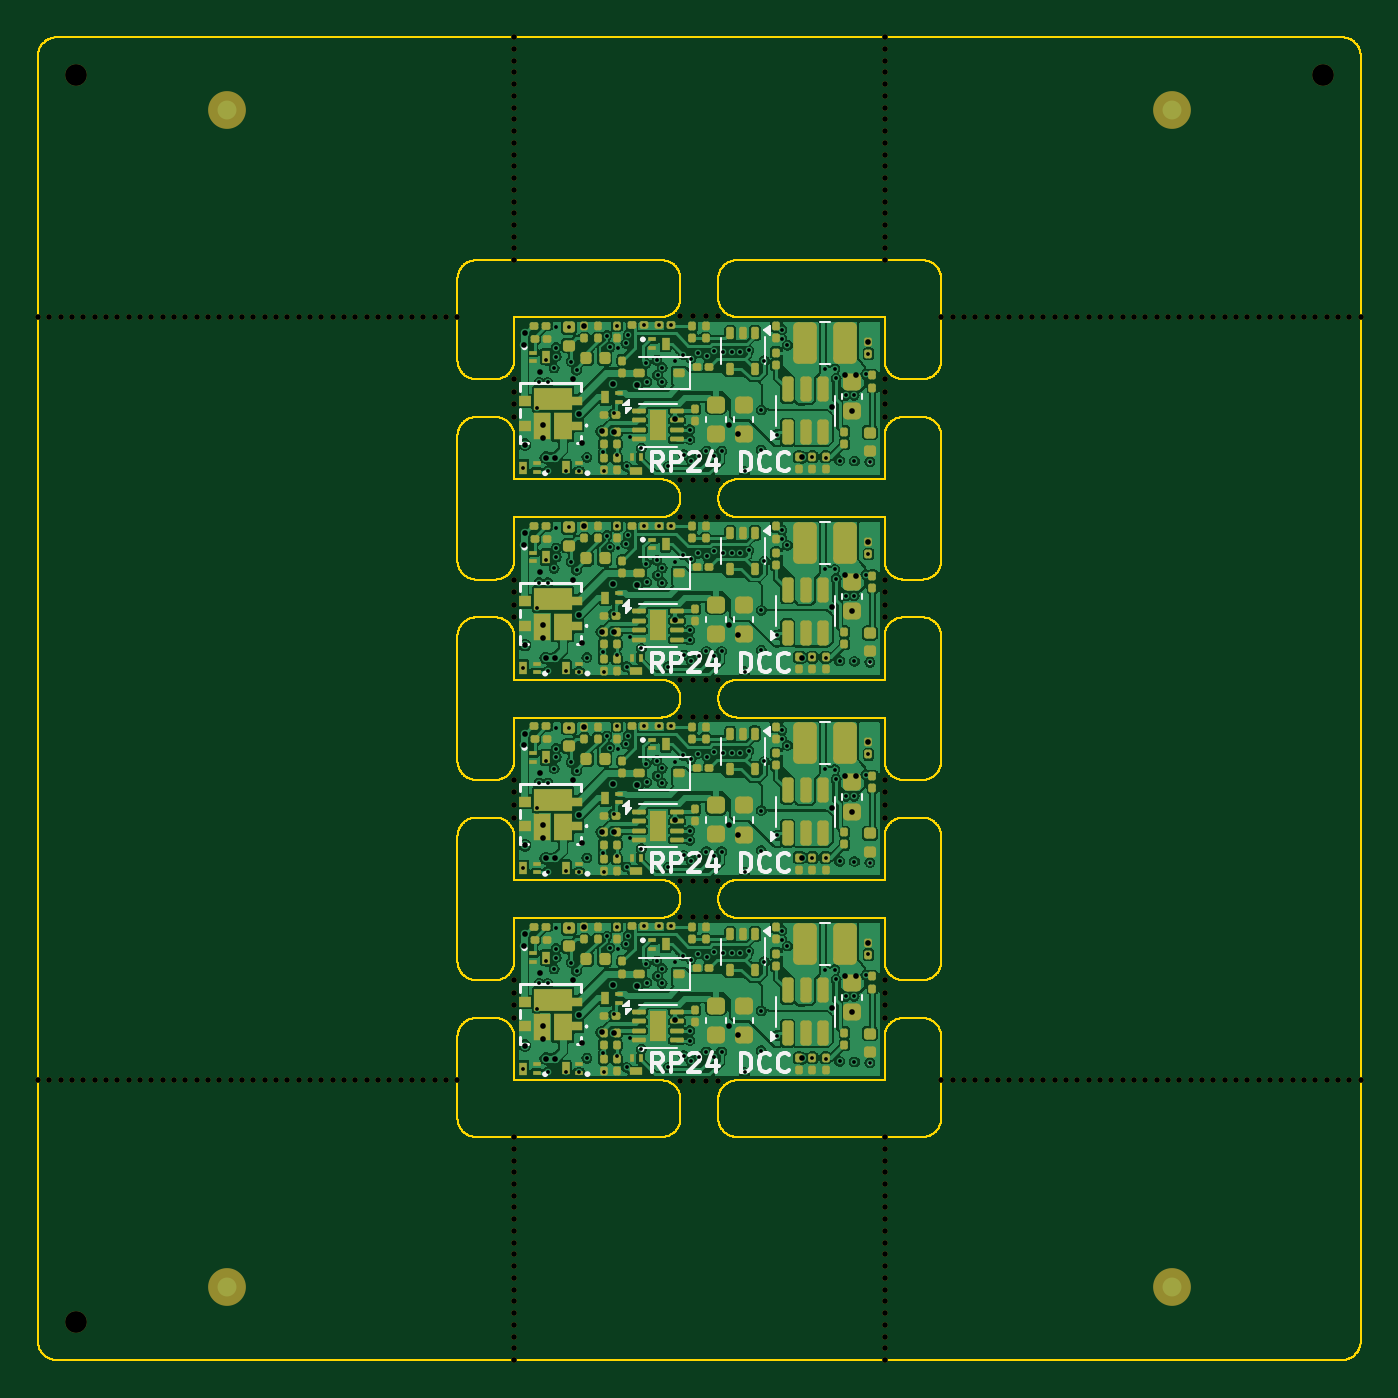
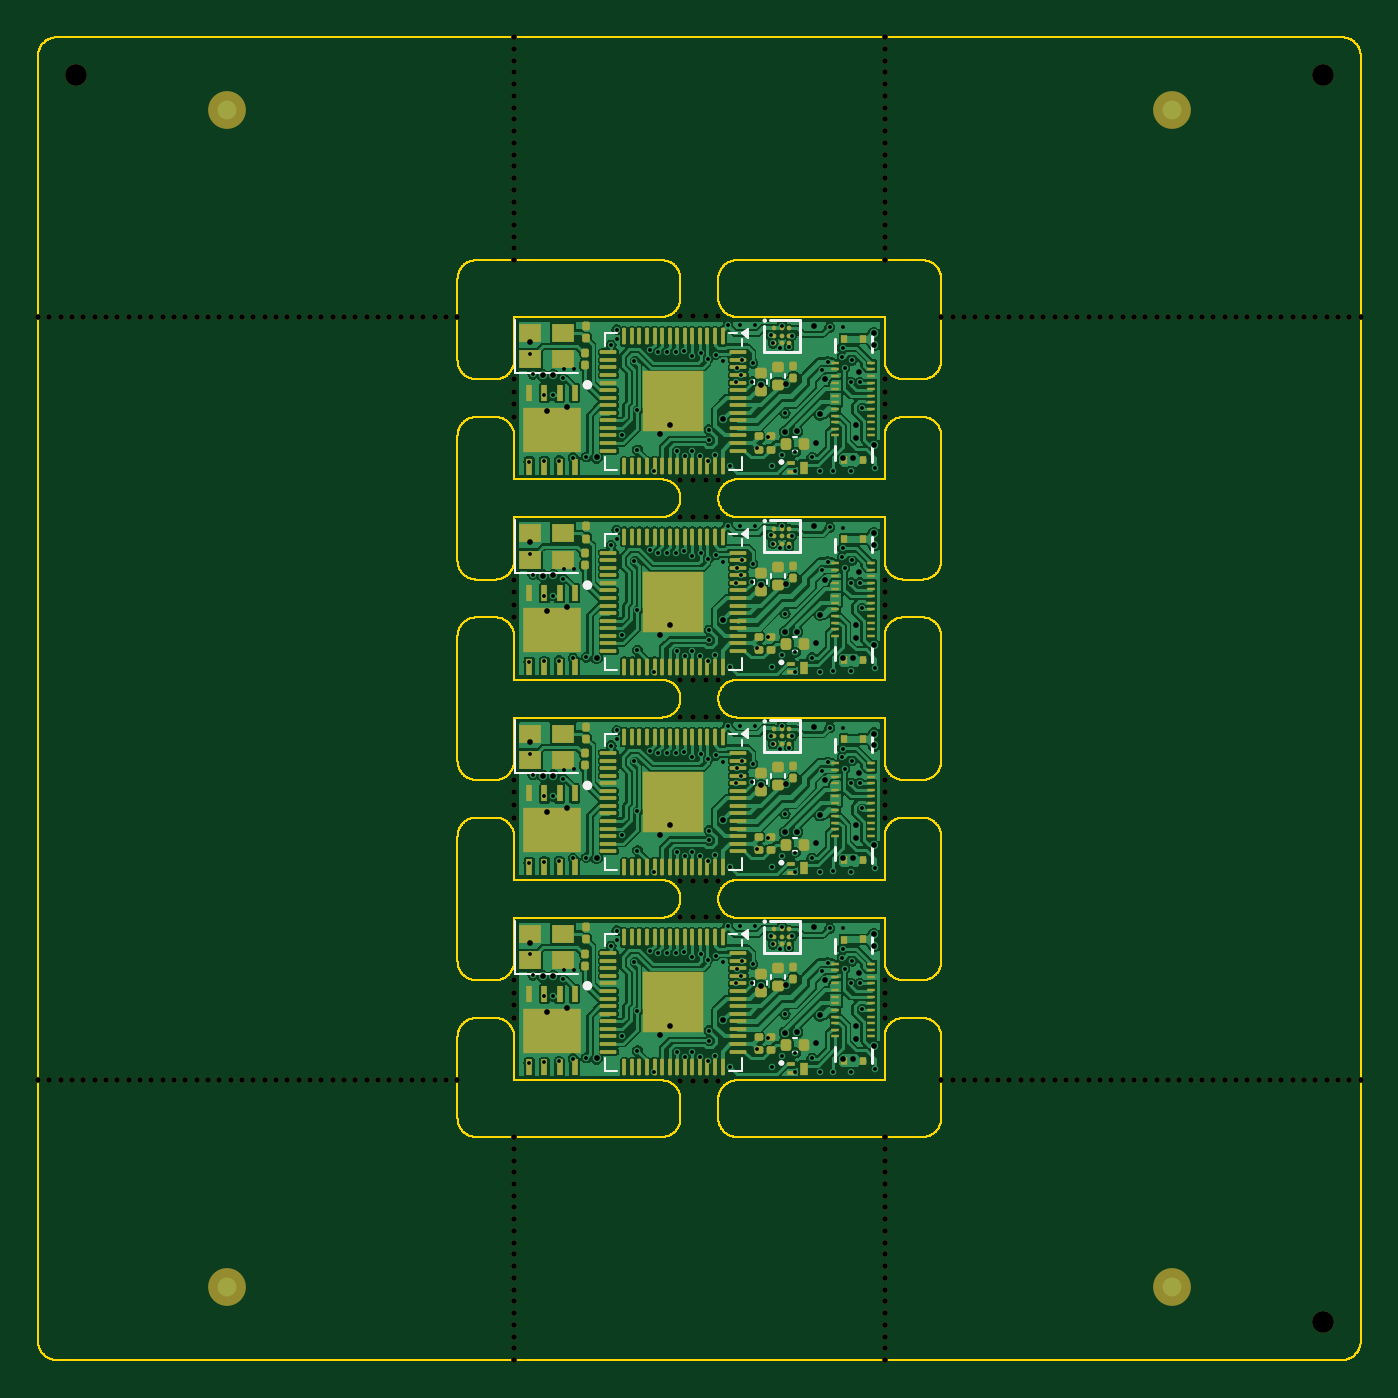
Circuit board: 10 layer files. Board 70.0 x 70.0 mm.
- bottom_copper: panel-CuBottom.gbl (333603 bytes)
- top_copper: panel-CuTop.gtl (359445 bytes)
- outline: panel-EdgeCuts.gm1 (99972 bytes)
- bottom_mask: panel-MaskBottom.gbs (35547 bytes)
- top_mask: panel-MaskTop.gts (39425 bytes)
- paste: panel-PasteBottom.gbp (16397 bytes)
- paste: panel-PasteTop.gtp (19337 bytes)
- bottom_silk: panel-SilkBottom.gbo (8454 bytes)
- top_silk: panel-SilkTop.gto (29353 bytes)
- drill: panel.drl (10341 bytes)

=== bottom_copper: panel-CuBottom.gbl (333603 bytes, source omitted) ===
=== top_copper: panel-CuTop.gtl (359445 bytes, source omitted) ===
=== outline: panel-EdgeCuts.gm1 (99972 bytes, source omitted) ===
=== bottom_mask: panel-MaskBottom.gbs (35547 bytes, source omitted) ===
=== top_mask: panel-MaskTop.gts (39425 bytes, source omitted) ===
=== paste: panel-PasteBottom.gbp (16397 bytes, source omitted) ===
=== paste: panel-PasteTop.gtp (19337 bytes, source omitted) ===
=== bottom_silk: panel-SilkBottom.gbo (8454 bytes, source omitted) ===
=== top_silk: panel-SilkTop.gto (29353 bytes, source omitted) ===
=== drill: panel.drl (10341 bytes, source omitted) ===
